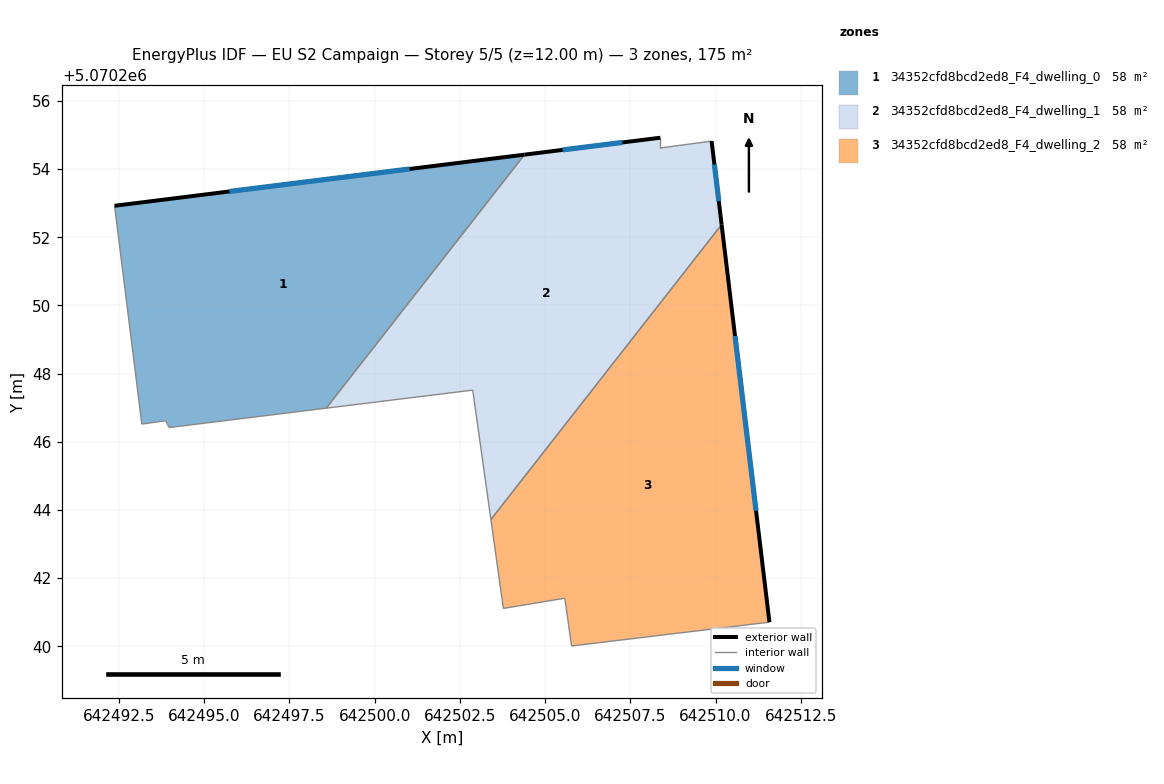
=== STOREY PLAN SPEC (per zone: floor XY polygon, exterior-wall plan segments, windows/doors) ===
zone 1: 34352cfd8bcd2ed8_F4_dwelling_0  (58.2 m²)
  floor: (642504.40, 5070254.42) (642498.58, 5070246.99) (642493.97, 5070246.42) (642493.87, 5070246.62) (642493.17, 5070246.52) (642492.37, 5070252.92)
  exterior wall: (642504.40, 5070254.42) – (642492.37, 5070252.92)  [12.1 m]
    window: (642501.03, 5070254.00) – (642495.74, 5070253.34)  [7.0 m²]
  interior walls: 5
zone 2: 34352cfd8bcd2ed8_F4_dwelling_1  (58.2 m²)
  floor: (642509.88, 5070254.82) (642510.18, 5070252.37) (642503.41, 5070243.72) (642502.88, 5070247.52) (642498.58, 5070246.99) (642504.40, 5070254.42) (642508.38, 5070254.92) (642508.38, 5070254.62)
  exterior wall: (642508.38, 5070254.92) – (642504.40, 5070254.42)  [4.0 m]
    window: (642507.27, 5070254.78) – (642505.51, 5070254.56)  [2.3 m²]
  exterior wall: (642510.18, 5070252.37) – (642509.88, 5070254.82)  [2.5 m]
    window: (642510.10, 5070253.06) – (642509.97, 5070254.14)  [1.4 m²]
  interior walls: 6
zone 3: 34352cfd8bcd2ed8_F4_dwelling_2  (58.2 m²)
  floor: (642510.18, 5070252.37) (642511.58, 5070240.71) (642505.78, 5070240.01) (642505.58, 5070241.41) (642503.78, 5070241.11) (642503.41, 5070243.72)
  exterior wall: (642511.58, 5070240.71) – (642510.18, 5070252.37)  [11.7 m]
    window: (642511.19, 5070243.98) – (642510.57, 5070249.11)  [6.8 m²]
  interior walls: 5

=== DERIVED (storey summary) ===
Building: EU S2 Campaign
Storey: 5 of 5  (floor level z = 12.00 m)
Storey gross floor area: 174.7 m²
Zones on this storey: 3
  - 34352cfd8bcd2ed8_F4_dwelling_0: floor 58.2 m²; exterior wall 12.1 m (36.4 m²); 1 window(s) 7.0 m²; WWR 19.3%
  - 34352cfd8bcd2ed8_F4_dwelling_1: floor 58.2 m²; exterior wall 6.5 m (19.5 m²); 2 window(s) 3.8 m²; WWR 19.3%
  - 34352cfd8bcd2ed8_F4_dwelling_2: floor 58.2 m²; exterior wall 11.7 m (35.2 m²); 1 window(s) 6.8 m²; WWR 19.3%
Zone adjacency (shared interzone walls):
  - 34352cfd8bcd2ed8_F4_dwelling_0 ↔ 34352cfd8bcd2ed8_F4_dwelling_1
  - 34352cfd8bcd2ed8_F4_dwelling_1 ↔ 34352cfd8bcd2ed8_F4_dwelling_2